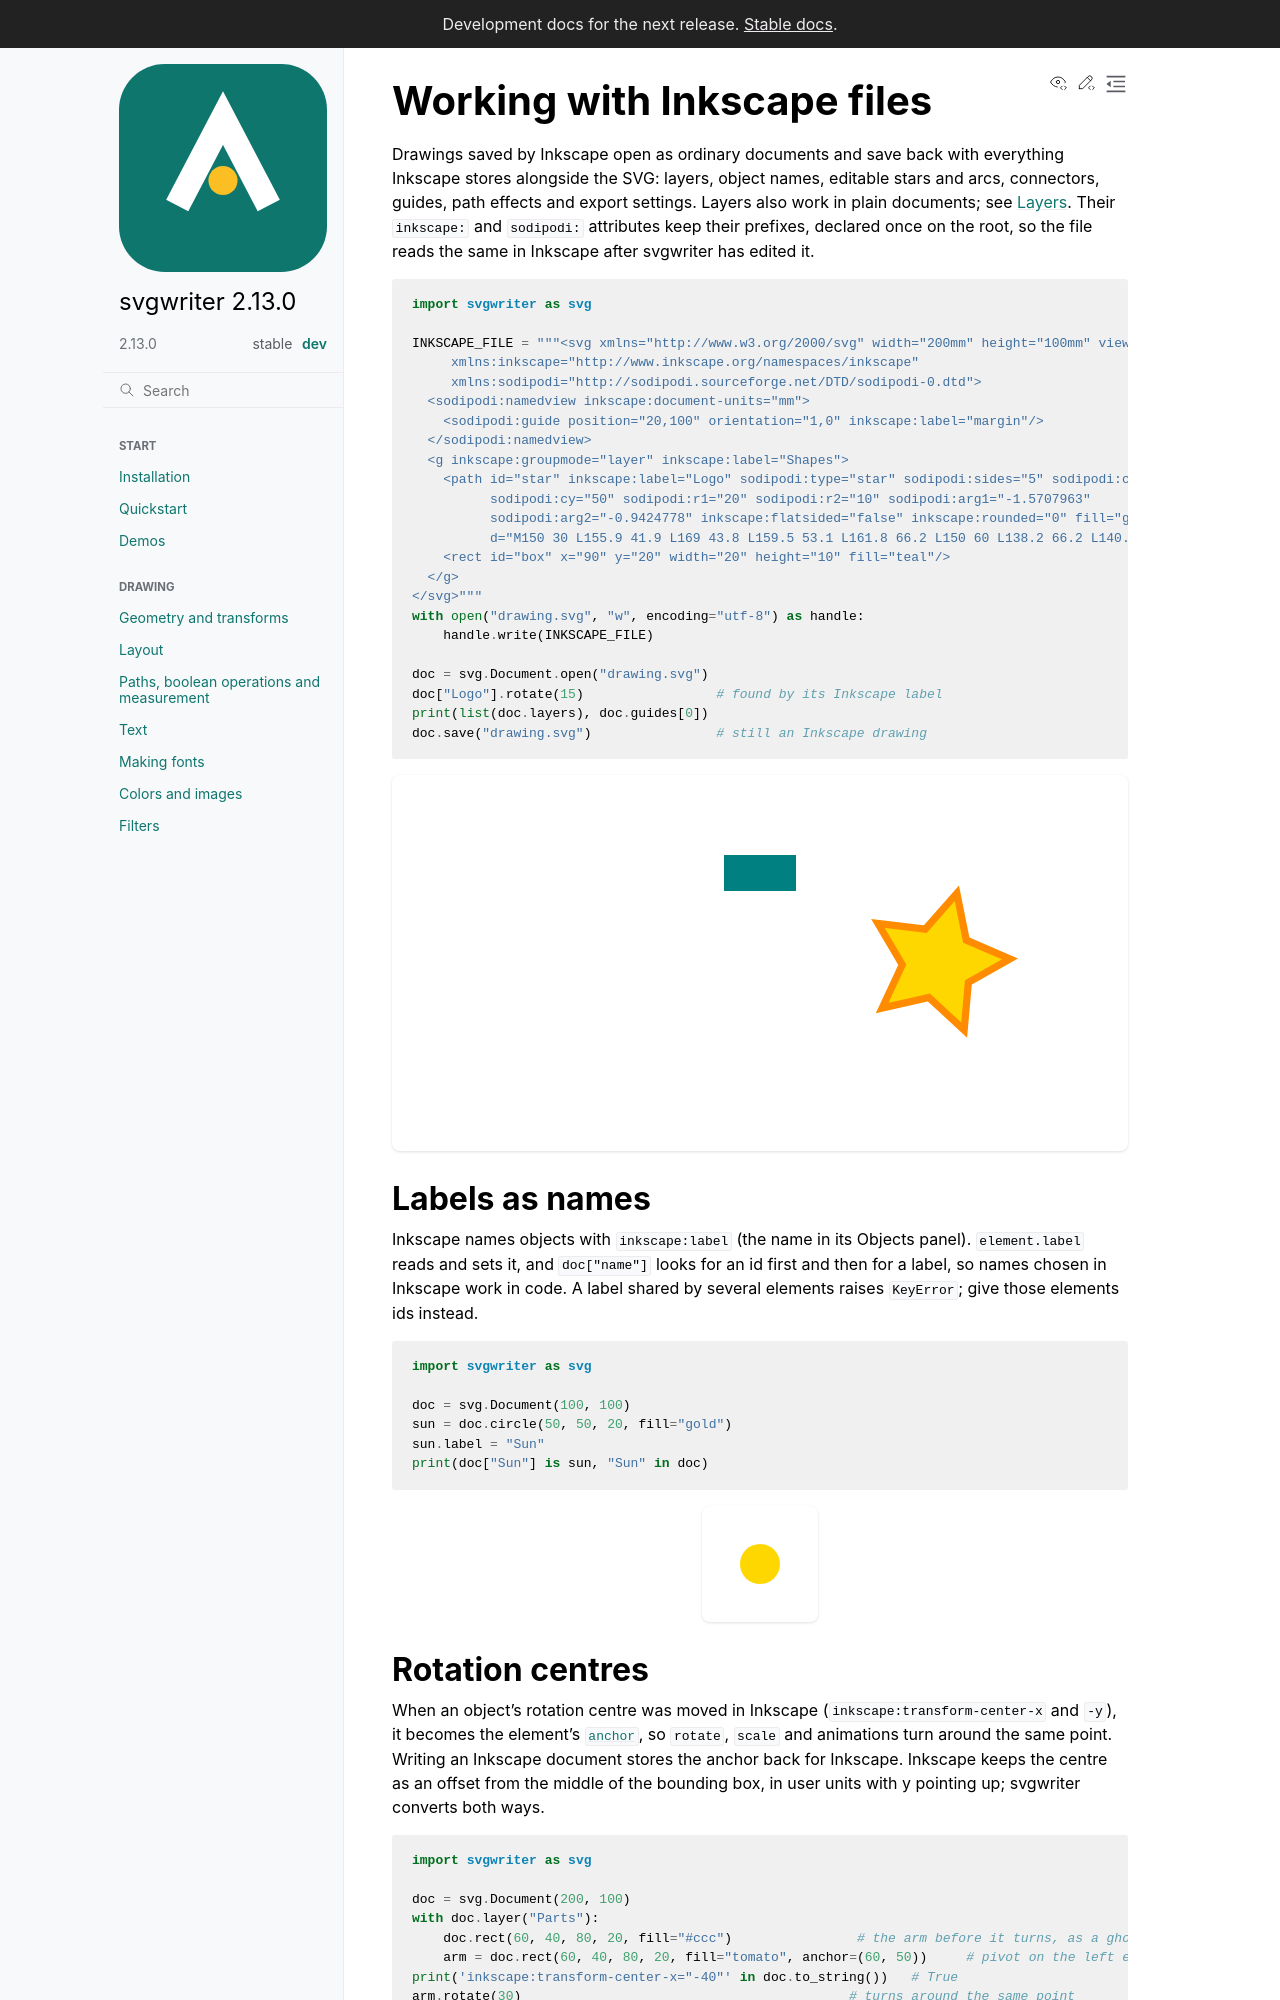

repository: wzjoriv/svgwriter · page: dev/guides/inkscape.html · generator: sphinx

# Working with Inkscape files

Drawings saved by Inkscape open as ordinary documents and save back with everything Inkscape stores
alongside the SVG: layers, object names, editable stars and arcs, connectors, guides, path effects and
export settings. Layers also work in plain documents; see [Layers](documents.md#layers). Their `inkscape:` and `sodipodi:` attributes keep their prefixes, declared once on the
root, so the file reads the same in Inkscape after svgwriter has edited it.

```python
import svgwriter as svg

INKSCAPE_FILE = """<svg xmlns="http://www.w3.org/2000/svg" width="200mm" height="100mm" viewBox="0 0 200 100"
     xmlns:inkscape="http://www.inkscape.org/namespaces/inkscape"
     xmlns:sodipodi="http://sodipodi.sourceforge.net/DTD/sodipodi-0.dtd">
  <sodipodi:namedview inkscape:document-units="mm">
    <sodipodi:guide position="20,100" orientation="1,0" inkscape:label="margin"/>
  </sodipodi:namedview>
  <g inkscape:groupmode="layer" inkscape:label="Shapes">
    <path id="star" inkscape:label="Logo" sodipodi:type="star" sodipodi:sides="5" sodipodi:cx="150"
          sodipodi:cy="50" sodipodi:r1="20" sodipodi:r2="10" sodipodi:arg1="-1.5707963"
          sodipodi:arg2="-0.9424778" inkscape:flatsided="false" inkscape:rounded="0" fill="gold" stroke="darkorange" stroke-width="2"
          d="M150 30 L155.9 41.9 L169 43.8 L159.5 53.1 L161.8 66.2 L150 60 L138.2 66.2 L140.5 53.1 L131 43.8 L144.1 41.9 Z"/>
    <rect id="box" x="90" y="20" width="20" height="10" fill="teal"/>
  </g>
</svg>"""
with open("drawing.svg", "w", encoding="utf-8") as handle:
    handle.write(INKSCAPE_FILE)

doc = svg.Document.open("drawing.svg")
doc["Logo"].rotate(15)                 # found by its Inkscape label
print(list(doc.layers), doc.guides[0])
doc.save("drawing.svg")                # still an Inkscape drawing
```

## Labels as names

Inkscape names objects with `inkscape:label` (the name in its Objects panel). `element.label` reads and
sets it, and `doc["name"]` looks for an id first and then for a label, so names chosen in Inkscape work
in code. A label shared by several elements raises `KeyError`; give those elements ids instead.

```python
import svgwriter as svg

doc = svg.Document(100, 100)
sun = doc.circle(50, 50, 20, fill="gold")
sun.label = "Sun"
print(doc["Sun"] is sun, "Sun" in doc)
```

## Rotation centres

When an object's rotation centre was moved in Inkscape (`inkscape:transform-center-x` and `-y`), it
becomes the element's {attr}`~svgwriter.model.elements.Transformable.anchor`, so `rotate`, `scale` and
animations turn around the same point. Writing an Inkscape document stores the anchor back for Inkscape.
Inkscape keeps the centre as an offset from the middle of the bounding box, in user units with y pointing
up; svgwriter converts both ways.

```python
import svgwriter as svg

doc = svg.Document(200, 100)
with doc.layer("Parts"):
    doc.rect(60, 40, 80, 20, fill="#ccc")                # the arm before it turns, as a ghost
    arm = doc.rect(60, 40, 80, 20, fill="tomato", anchor=(60, 50))     # pivot on the left edge
print('inkscape:transform-center-x="-40"' in doc.to_string())   # True
arm.rotate(30)                                          # turns around the same point
```
